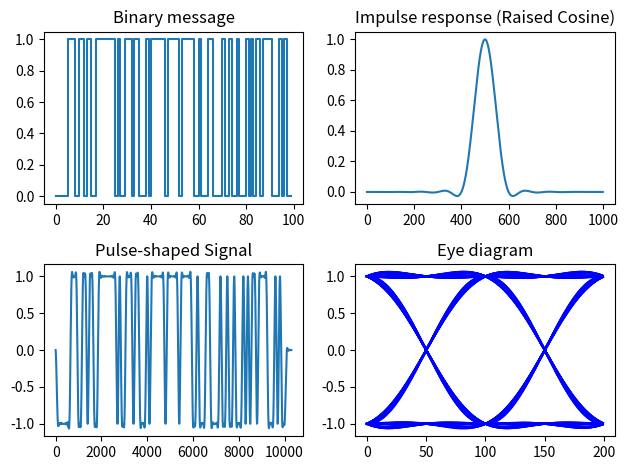

Reproduce this figure in Python.
import numpy as np
import matplotlib.pyplot as plt

# Parameter
T = 1
Fs = 100
beta = 1

# Raised Cosine Filter Function
def raised_cosine(t, beta):
    return (1/T)*np.sinc(t/T) * np.cos(np.pi * beta * t/T) / (1 - (2 * beta * t/T) ** 2)



# Binary Sequence
binary_sequence = np.random.randint(0, 2, 100)
j = np.array(binary_sequence) * 2 - 1 # NRZ

# Time vector
t = np.arange(T-2, (len(j)+2) * T, 1 / Fs)

# Pulse-shaped signal
y = sum(j[k] * raised_cosine(t - k * T, beta) for k in range(len(j)))
print(y)
# Plotting
fig, ax = plt.subplots(2, 2)

# Binary Message
ax[0][0].step([i for i in range(len(binary_sequence))],binary_sequence)
ax[0][0].set_title("Binary message")

# Impulse Response of Raised Cosine Filter
t_impulse = np.arange(-5, 5, 0.01)
ax[0][1].plot(raised_cosine(t_impulse, beta))
ax[0][1].set_title("Impulse response (Raised Cosine)")

# Pulse-shaped Signal
ax[1][0].plot(y)
ax[1][0].set_title("Pulse-shaped Signal")

# Eye Diagram

for i in range( 5*Fs, len(y) - 5*Fs, Fs):
    ax[1][1].plot(y[i:i + 2 * Fs], 'blue')
ax[1][1].set_title("Eye diagram")

plt.tight_layout()
plt.show()
